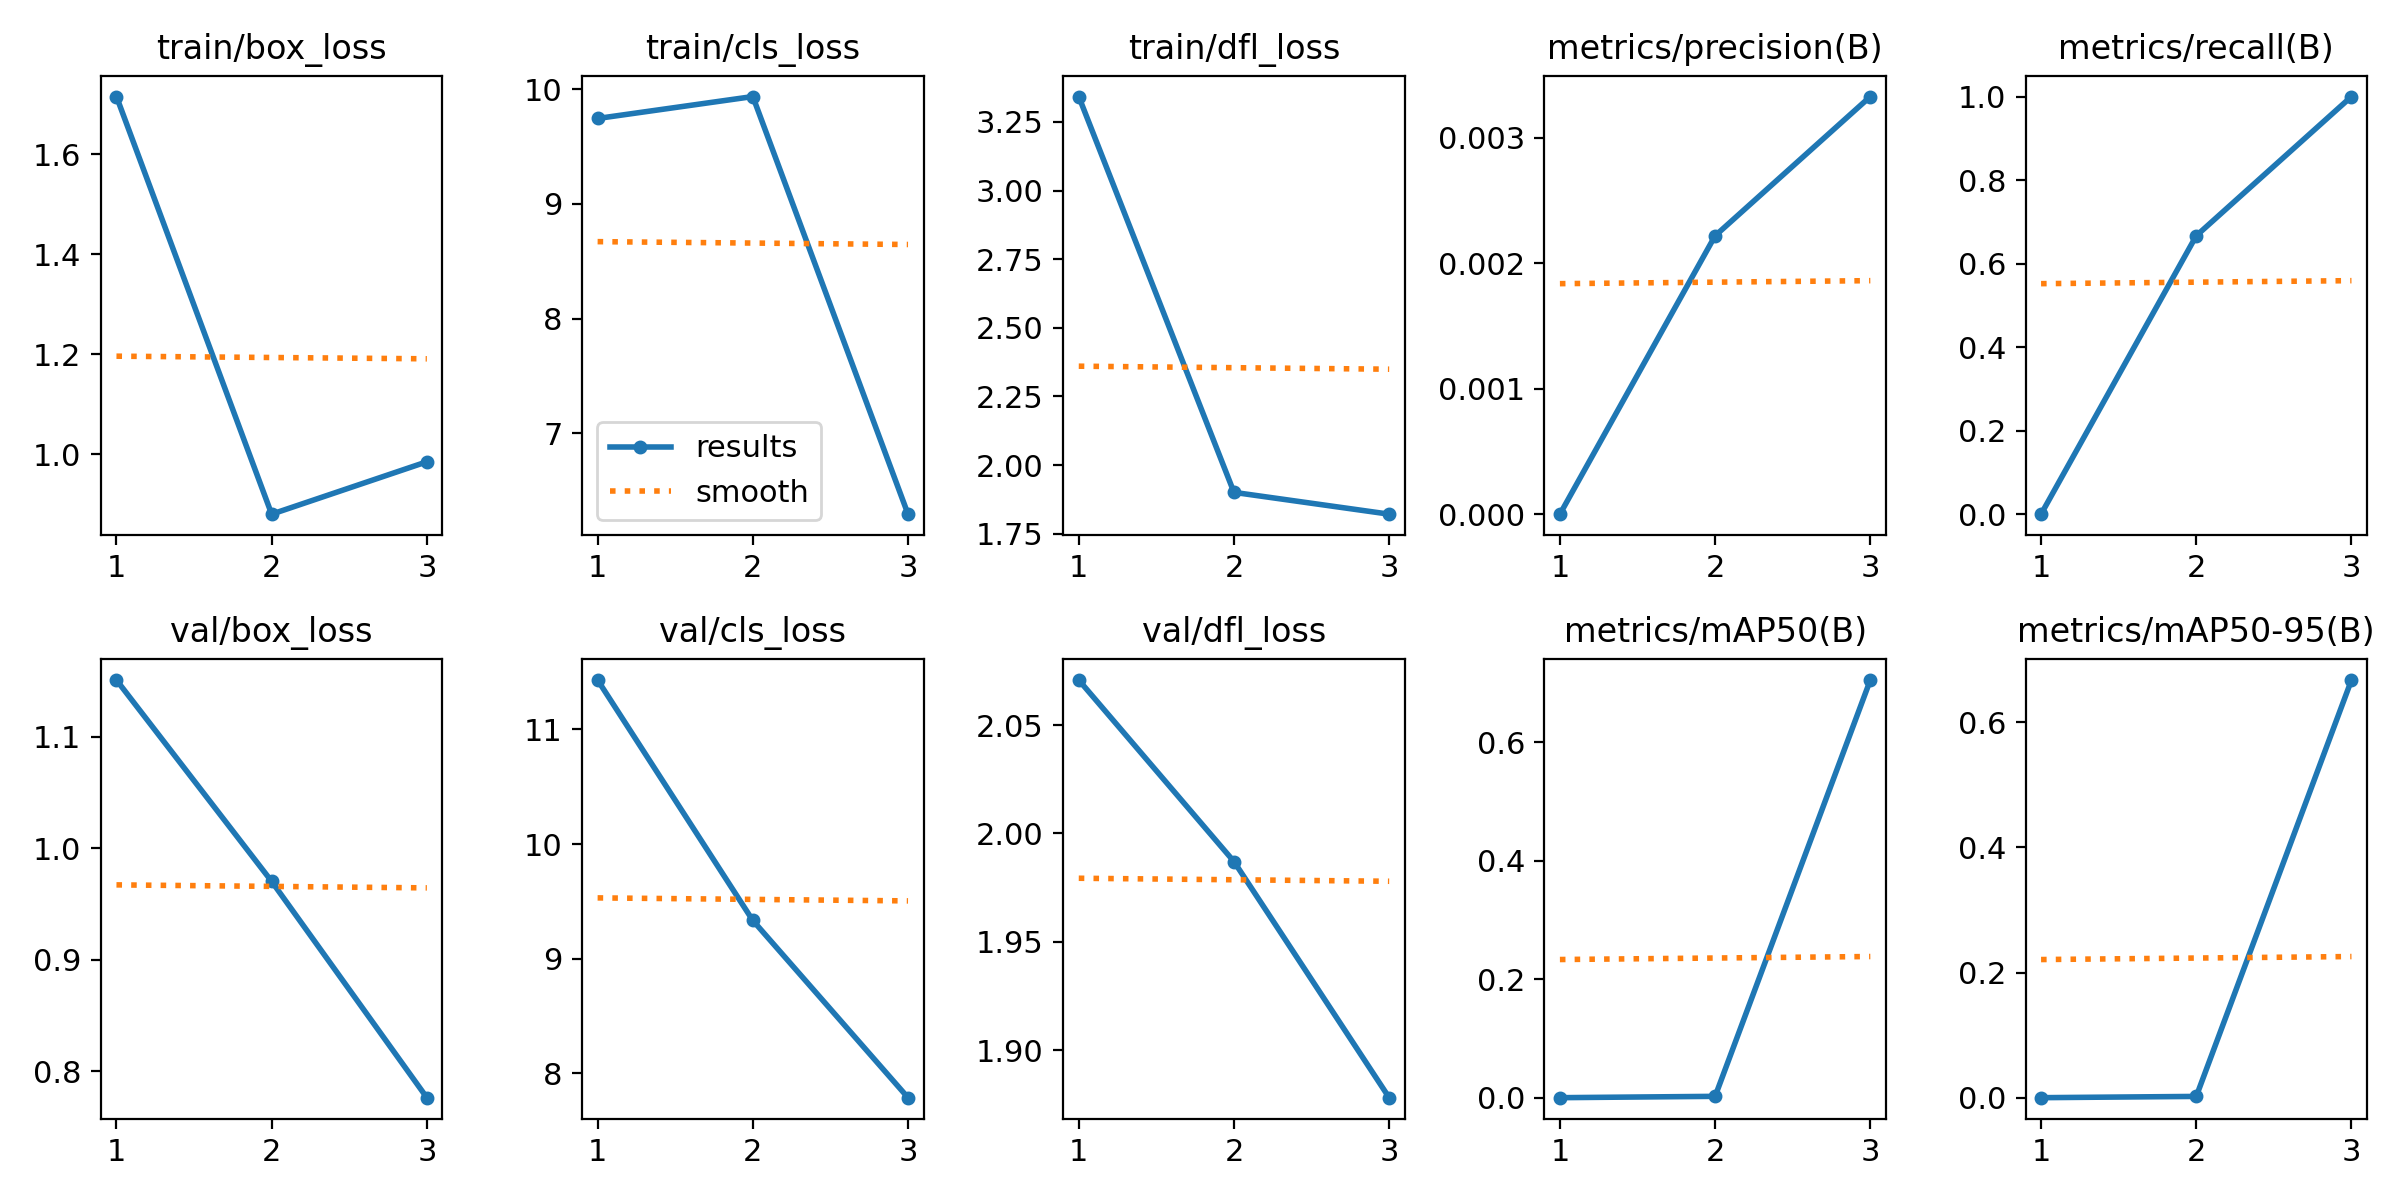

The data file committed next to this chart (first rows):
epoch, time, train/box_loss, train/cls_loss, train/dfl_loss, metrics/precision(B), metrics/recall(B), metrics/mAP50(B), metrics/mAP50-95(B), val/box_loss, val/cls_loss, val/dfl_loss, lr/pg0, lr/pg1, lr/pg2
1, 22.5, 1.715, 9.745, 3.342, 0, 0, 0, 0, 1.151, 11.43, 2.071, 0, 0, 0
2, 43.76, 0.8801, 9.937, 1.901, 0.00222, 0.6667, 0.00225, 0.00202, 0.9703, 9.333, 1.987, 1.34e-05, 1.34e-05, 1.34e-05
3, 62.96, 0.9849, 6.293, 1.821, 0.00333, 1, 0.7046, 0.6674, 0.7763, 7.786, 1.878, 1.36e-05, 1.36e-05, 1.36e-05
